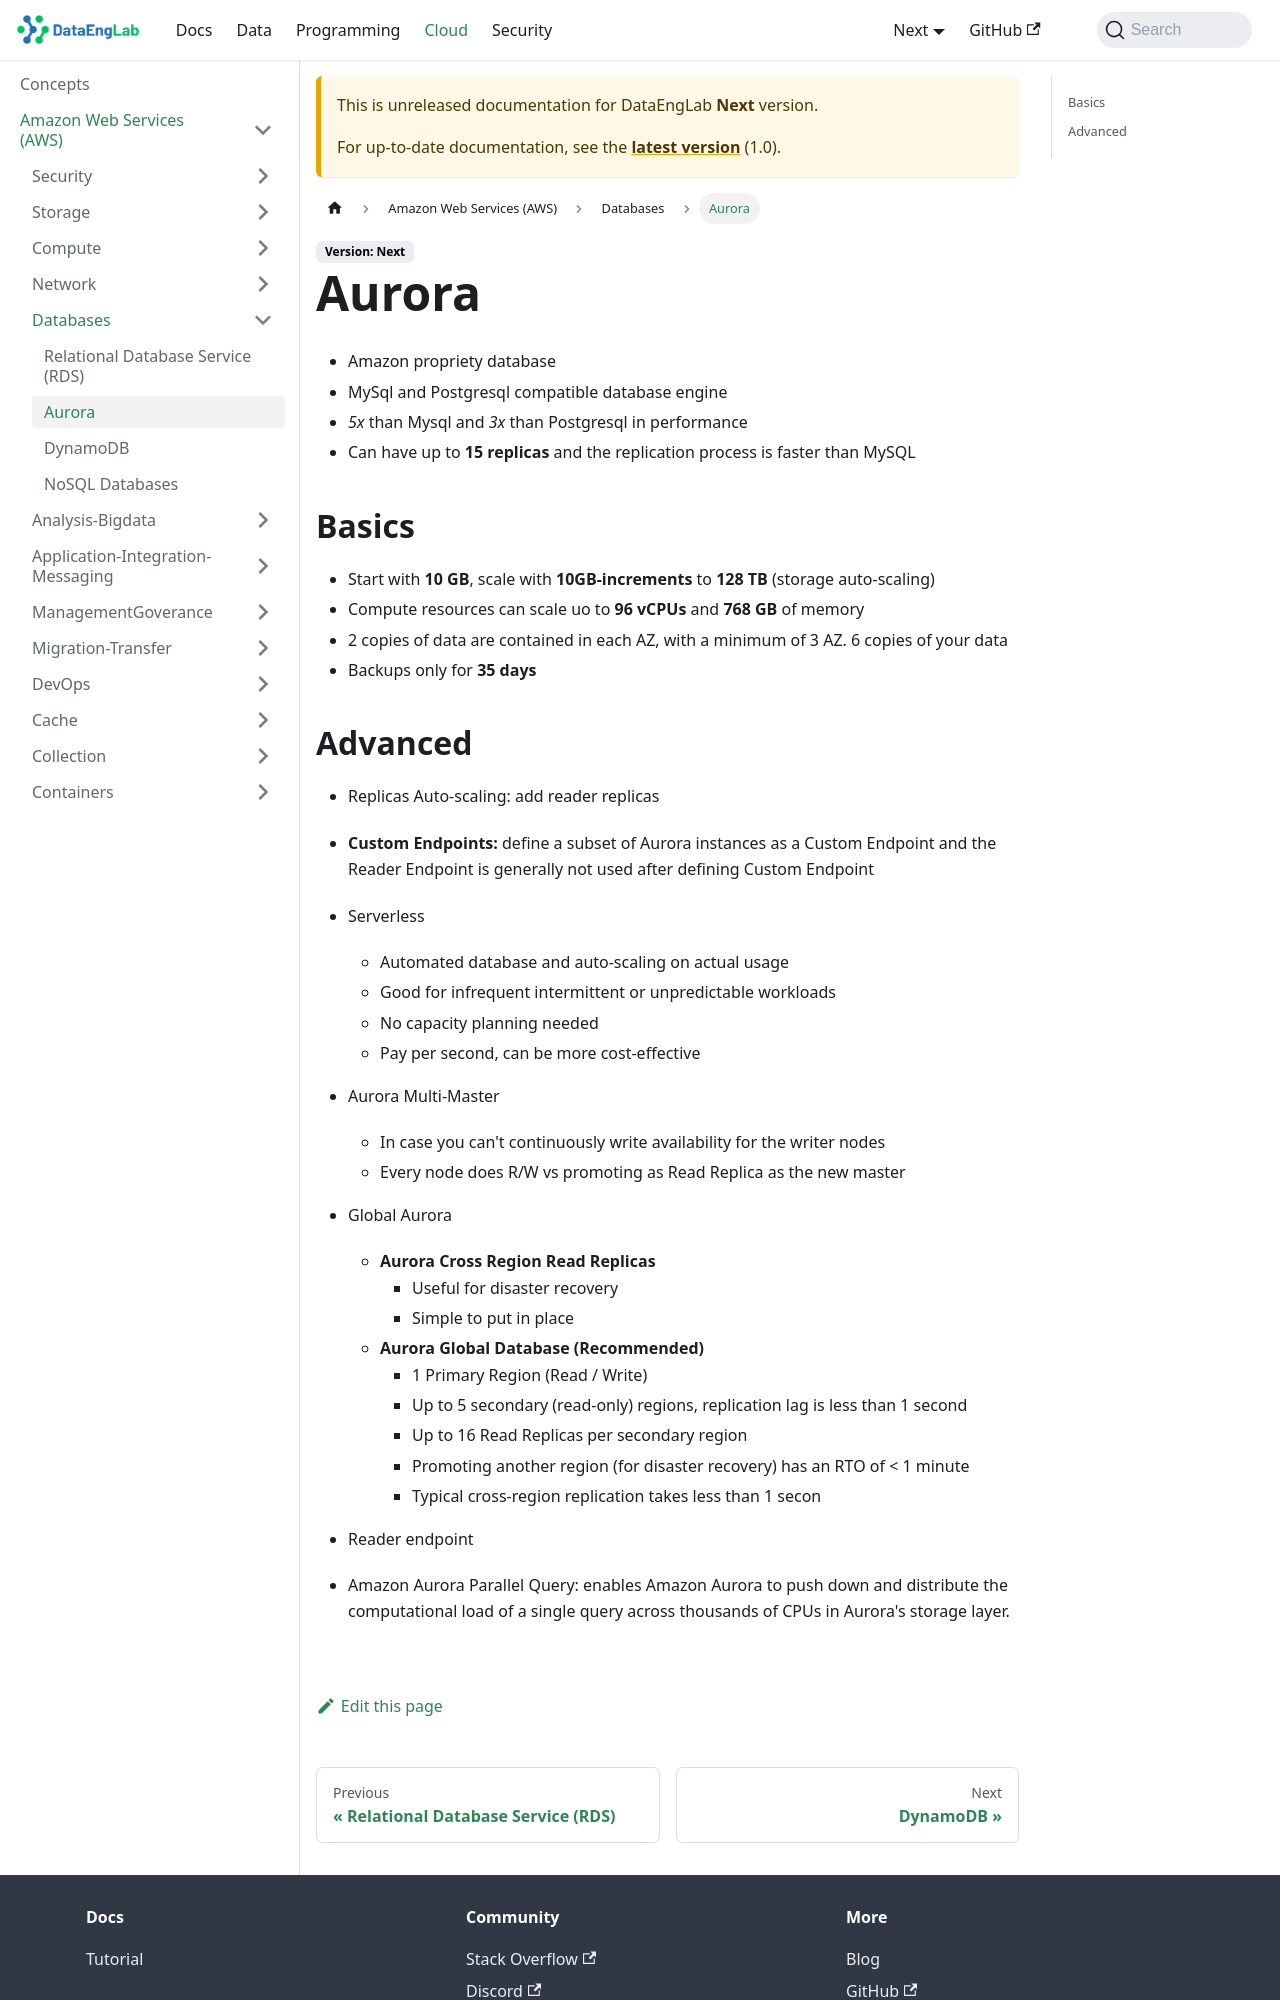

repository: Massipssa/Docs · page: docs/next/cloud/aws/Databases/Aurora/index.html · generator: mkdocs

# Aurora

- Amazon propriety database
- MySql and Postgresql compatible database engine
- 5x than Mysql and 3x than Postgresql in performance
- Can have up to **15 replicas** and the replication process is faster than MySQL

## Basics

- Start with **10 GB**, scale with **10GB-increments** to **128 TB** (storage auto-scaling)
- Compute resources can scale uo to **96 vCPUs** and **768 GB** of memory
- 2 copies of data are contained in each AZ, with a minimum of 3 AZ. 6 copies of your data
- Backups only for **35 days**
